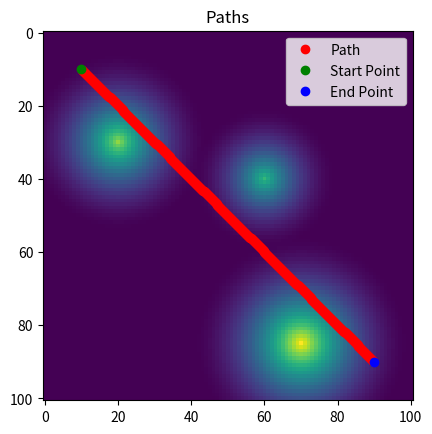

Write the Python code that produced this figure. (Note: this script raises an exception after producing the figure.)
import numpy as np
from scipy.ndimage.morphology import distance_transform_edt
import matplotlib.pyplot as plt
from mpl_toolkits.mplot3d import Axes3D

BOUNDS = 0, 100


def zero_gradient(path, grad_values, tol = 1e-5):
    return np.allclose(grad_values, 0, atol=tol)

def get_path_grad(path):
    path_grad = np.empty(path.shape)
    for i in range(1, path.shape[0]):
        path_grad[i] = path[i] - path[i-1]
    return path_grad

def get_biliteral_path_grad(path):
    path_grad = np.empty(path.shape)
    for i in range(1, path.shape[0]-1):
        path_grad[i] = (path[i] - path[i-1])  + (path[i] - path[i+1])
    return path_grad

def optmize_path_gd(path: np.array, grad : tuple, convergence_criteria : callable, 
                    obstacle_cost: np.array, max_iter: int = 10000, learning_rate: float = 0.1):
    gx, gy = grad
    for i in range(max_iter):
        # Read gradient from precomputed values
        x, y = path.astype(int).T
        grad_values = np.array([gx[x, y], gy[x, y]]).T
        # Update path
        path[1:-1] = path[1:-1] - learning_rate * grad_values[1:-1] 
        path = np.clip(path, BOUNDS[0], BOUNDS[1])
        if i == 1:
            plot_scene(path, obstacle_cost, tag="first_iter_simple_gradient", title=f"Simple Gradient Descent (Iter {i})")
        if convergence_criteria(path, grad_values, tol = 1e-5):
            break
    print(f"Optimization finished after {i} iterations")
    return path, i

def optmize_path_smooth(path: np.array, grad : tuple, convergence_criteria : callable, 
                    obstacle_cost: np.array, max_iter: int = 10000, learning_rate: float = 0.1, smooth_factor: tuple = (0.8, 4)):
    gx, gy = grad
    for i in range(max_iter):
        # Read gradient from precomputed values
        x, y = path.astype(int).T
        grad_values = np.array([gx[x, y], gy[x, y]]).T
        path_grad = get_path_grad(path)
        # Update path
        path[1:-1] = path[1:-1] - learning_rate * (smooth_factor[0]*grad_values + smooth_factor[1]* path_grad)[1:-1]
        path = np.clip(path, BOUNDS[0], BOUNDS[1])
        if convergence_criteria(path, grad_values, tol = 1e-5):
            break

    print(f"Optimization finished after {i} iterations")
    return path, i

def optmize_path_smooth_v2(path: np.array, grad : tuple, convergence_criteria : callable, 
                    obstacle_cost: np.array, max_iter: int = 10000, learning_rate: float = 0.1, smooth_factor: tuple = (0.8, 4)):
    gx, gy = grad
    for i in range(max_iter):
        # Read gradient from precomputed values
        x, y = path.astype(int).T
        grad_values = np.array([gx[x, y], gy[x, y]]).T
        path_grad = get_biliteral_path_grad(path)
        # Update path
        path[1:-1] = path[1:-1] - learning_rate * (smooth_factor[0]*grad_values + smooth_factor[1]* path_grad)[1:-1]
        path = np.clip(path, BOUNDS[0], BOUNDS[1])
        if convergence_criteria(path, grad_values, tol = 1e-5):
            break

    print(f"Optimization finished after {i} iterations")
    return path, i
               
def main():
    obstacle_cost = generate_cost()
    gx, gy = np.gradient(obstacle_cost)

    start_point = np.array([10, 10])
    end_point = np.array([90, 90])
    vector = end_point - start_point

    num_pts = 300
    initial_path = start_point + \
        np.outer(np.linspace(0, 1, num_pts), vector)

    plot_scene(initial_path, obstacle_cost, tag= "initial_path")
    # FURTHER CODE HERE
    test_iter = [100, 200, 500]
    for i in test_iter:
        smooth_optimized_path, iterations = optmize_path_smooth(initial_path, (gx, gy), convergence_criteria = zero_gradient, obstacle_cost= obstacle_cost,  max_iter=i)
        plot_scene(smooth_optimized_path, obstacle_cost, tag= f"smooth_gradient_iter_{i}", title=f"Smooth Gradient Descent (Iter {iterations})")
    
    test_iter = [100, 200, 500, 1000, 5000]
    for i in test_iter:
        simple_optimized_path, iterations = optmize_path_gd(initial_path, (gx, gy), convergence_criteria = zero_gradient, obstacle_cost= obstacle_cost, max_iter=i)
        plot_scene(simple_optimized_path, obstacle_cost, tag= f"simple_gradient_{i}", title=f"Simple Gradient Descent (Iter {iterations})")

        smooth_optimized_path, iterations = optmize_path_smooth_v2(initial_path, (gx, gy), convergence_criteria = zero_gradient, obstacle_cost= obstacle_cost,  max_iter=i)
        plot_scene(smooth_optimized_path, obstacle_cost, tag= f"both_smooth_gradient_iter_{i}_v2", title=f"Both endpoint smoothing (Iter {iterations})")

def generate_cost():
    n = 101
    obstacles = np.array([[20, 30], [60, 40], [70, 85]])
    epsilon = np.array([[25], [20], [30]])
    obstacle_cost = np.zeros((n, n))
    for i in range(obstacles.shape[0]):
        t = np.ones((n, n))
        t[obstacles[i, 0], obstacles[i, 1]] = 0
        t_cost = distance_transform_edt(t)
        t_cost[t_cost > epsilon[i]] = epsilon[i]
        t_cost = (1 / (2 * epsilon[i])) * (t_cost - epsilon[i])**2
        obstacle_cost += + t_cost
    return obstacle_cost

def get_values(path, cost):
    x, y = path.astype(int).T
    return cost[x, y].reshape((path.shape[0], 1))

def plot_scene(path, cost, tag="plot", title="Paths", plot_3d=False):
    values = get_values(path, cost)

    # Plot 2D
    plt.imshow(cost.T)
    plt.plot(path[1:-1, 0], path[1:-1, 1], "ro", label="Path")
    plt.plot(path[0, 0], path[0, 1], "go", label="Start Point")
    plt.plot(path[-1, 0], path[-1, 1], "bo", label="End Point")
    plt.title(title)
    plt.legend()
    plt.savefig(f"results/{tag}_2d.png")
    plt.close()

    # Plot 3D
    if plot_3d:
        fig3d = plt.figure()
        ax3d = fig3d.add_subplot(111, projection="3d")
        xx, yy = np.meshgrid(range(cost.shape[1]), range(cost.shape[0]))
        ax3d.plot_surface(xx, yy, cost.T, cmap=plt.get_cmap("coolwarm"))
        ax3d.scatter(path[1:-1, 0], path[1:-1, 1], values[1:-1], s=20, c="r", label="Path")
        ax3d.scatter(path[0, 0], path[0, 1], values[0], s=50, c="g", label="Start Point")
        ax3d.scatter(path[-1, 0], path[-1, 1], values[-1], s=50, c="b", label="End Point")
        ax3d.set_title(title)
        ax3d.legend()
        plt.savefig(f"results/{tag}_3d.png")
        plt.close()


if __name__ == "__main__":
    main()